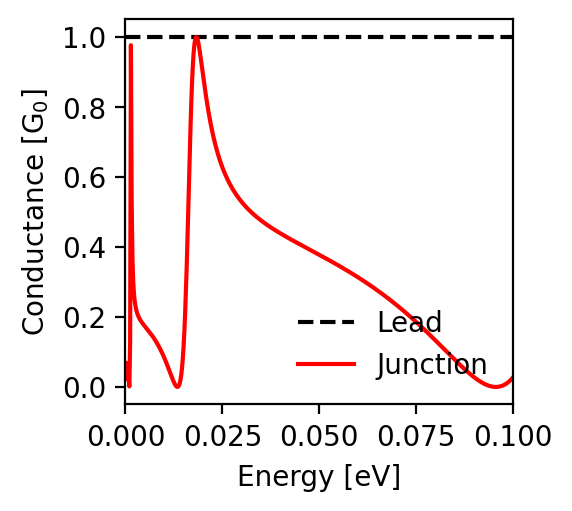

The data file committed next to this chart (first rows):
energy; conductance_lead; conductance_junction
-0.1; 1.0; 0.027
-0.0998; 1.0; 0.025
-0.0996; 1.0; 0.022
-0.0994; 1.0; 0.02
-0.0992; 1.0; 0.018
-0.099; 1.0; 0.016
-0.0988; 1.0; 0.014
-0.0986; 1.0; 0.012
-0.0984; 1.0; 0.01
-0.0982; 1.0; 0.009
-0.098; 1.0; 0.008
-0.0978; 1.0; 0.006
-0.0976; 1.0; 0.005
-0.0974; 1.0; 0.004
-0.0972; 1.0; 0.003
-0.097; 1.0; 0.003
-0.0968; 1.0; 0.002
-0.0966; 1.0; 0.001
-0.0964; 1.0; 0.001
-0.0962; 1.0; 0.0
-0.096; 1.0; 0.0
-0.0958; 1.0; 0.0
-0.0956; 1.0; 0.0
-0.0954; 1.0; 0.0
-0.0952; 1.0; 0.0
-0.095; 1.0; 0.0
-0.0948; 1.0; 0.001
-0.0946; 1.0; 0.001
-0.0944; 1.0; 0.001
-0.0942; 1.0; 0.002
-0.094; 1.0; 0.003
-0.0938; 1.0; 0.003
-0.0936; 1.0; 0.004
-0.0934; 1.0; 0.005
-0.0932; 1.0; 0.006
-0.093; 1.0; 0.007
-0.0928; 1.0; 0.008
-0.0926; 1.0; 0.009
-0.0924; 1.0; 0.01
-0.0922; 1.0; 0.011
-0.092; 1.0; 0.012
-0.0918; 1.0; 0.014
-0.0916; 1.0; 0.015
-0.0914; 1.0; 0.016
-0.0912; 1.0; 0.018
-0.091; 1.0; 0.019
-0.0908; 1.0; 0.021
-0.0906; 1.0; 0.022
-0.0904; 1.0; 0.024
-0.0902; 1.0; 0.026
-0.09; 1.0; 0.027
-0.0898; 1.0; 0.029
-0.0896; 1.0; 0.031
-0.0894; 1.0; 0.033
-0.0892; 1.0; 0.035
-0.089; 1.0; 0.036
-0.0888; 1.0; 0.038
-0.0886; 1.0; 0.04
-0.0884; 1.0; 0.042
-0.0882; 1.0; 0.044
... 941 more rows
